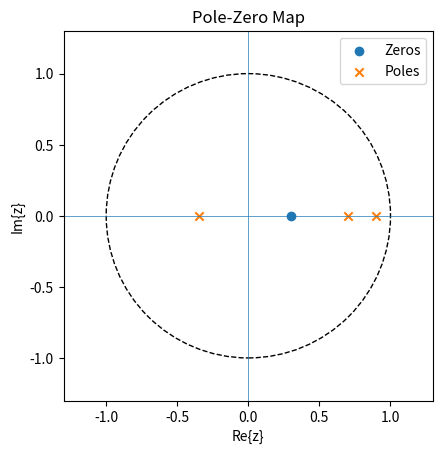
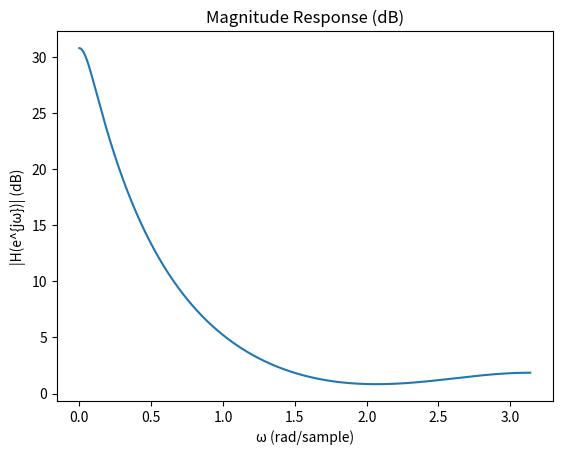
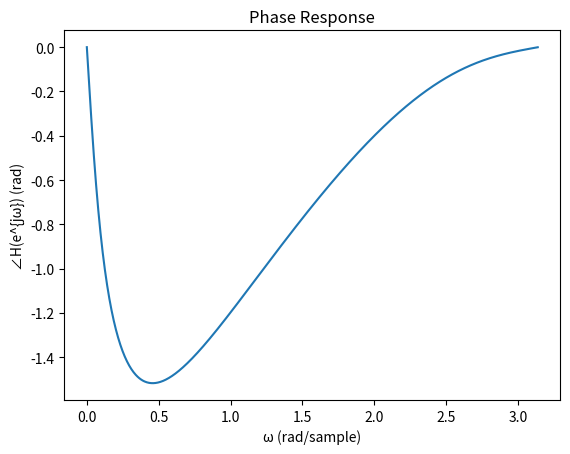

Python code for these plots, in order:
import numpy as np
import matplotlib.pyplot as plt
from scipy import signal

# Α)
# Ορισμός πολυωνύμων αριθμητή και παρονομαστή (σε δυνάμεις του z^-1). Διαιρούμε με το 4 ώστε ο 
# πρώτος όρος να είναι κανονικοιποιημένος επειδή έτσι απαιτεί ο αλγόρυθμος της διαίρεσης
b = [2.0, -0.6]
a = [1.0, -1.25, 0.07, 0.2205]

# Υπολογισμός ανάλυσης σε απλά κλάσματα (residues, poles, direct terms)
r, p, k = signal.residuez(b, a)

print("Υπόλοιπα (Residues r):", r)
print("Πόλοι (Poles p):", p)
print("Άμεσοι όροι (Direct terms k):", k)

# Β)
# Δημιουργία σήματος κρούσης δ[n] μήκους N = 15
n_samples = 15
delta = signal.unit_impulse(n_samples)

# Υπολογισμός κρουστικής απόκρισης h[n]
h_n = signal.lfilter(b, a, delta)

print("Υπολογισμένη κρουστική απόκριση h[n]:")
for i, val in enumerate(h_n):
    print("h[{0}] = {1}".format(i, val))

def zplane(b, a, ax=None):
    """Plot zeros and poles of H(z)=B(z)/A(z)."""
    b = np.atleast_1d(b); a = np.atleast_1d(a)
    if a[0] != 1:
        b = b / a[0]; a = a / a[0]
    z = np.roots(b) if len(b) > 1 else np.array([])
    p = np.roots(a) if len(a) > 1 else np.array([])
    if ax is None:
        fig, ax = plt.subplots()
    uc = plt.Circle((0,0), 1, fill=False, linestyle='--')
    ax.add_artist(uc)
    ax.scatter(np.real(z), np.imag(z), marker='o', label='Zeros')
    ax.scatter(np.real(p), np.imag(p), marker='x', label='Poles')
    ax.set_xlabel('Re{z}'); ax.set_ylabel('Im{z}')
    ax.axhline(0, linewidth=0.5); ax.axvline(0, linewidth=0.5)
    r = 1.3*max(1, np.max(np.abs(np.concatenate([z, p])))) if z.size or p.size else 1.2
    ax.set_xlim([-r, r]); ax.set_ylim([-r, r])
    ax.set_aspect('equal', 'box'); ax.legend(); ax.set_title('Pole-Zero Map')
    return z, p

def plot_freqz(b, a, worN=1024):
    w, h = signal.freqz(b, a, worN=worN)
    fig1, ax1 = plt.subplots()
    ax1.plot(w, 20*np.log10(np.maximum(np.abs(h), 1e-12)))
    ax1.set_title('Magnitude Response (dB)')
    ax1.set_xlabel('ω (rad/sample)'); ax1.set_ylabel('|H(e^{jω})| (dB)')
    fig2, ax2 = plt.subplots()
    ax2.plot(w, np.unwrap(np.angle(h)))
    ax2.set_title('Phase Response')
    ax2.set_xlabel('ω (rad/sample)'); ax2.set_ylabel('∠H(e^{jω}) (rad)')
    return (fig1, ax1), (fig2, ax2)

zplane(b, a)
plot_freqz(b, a)
plt.show()
